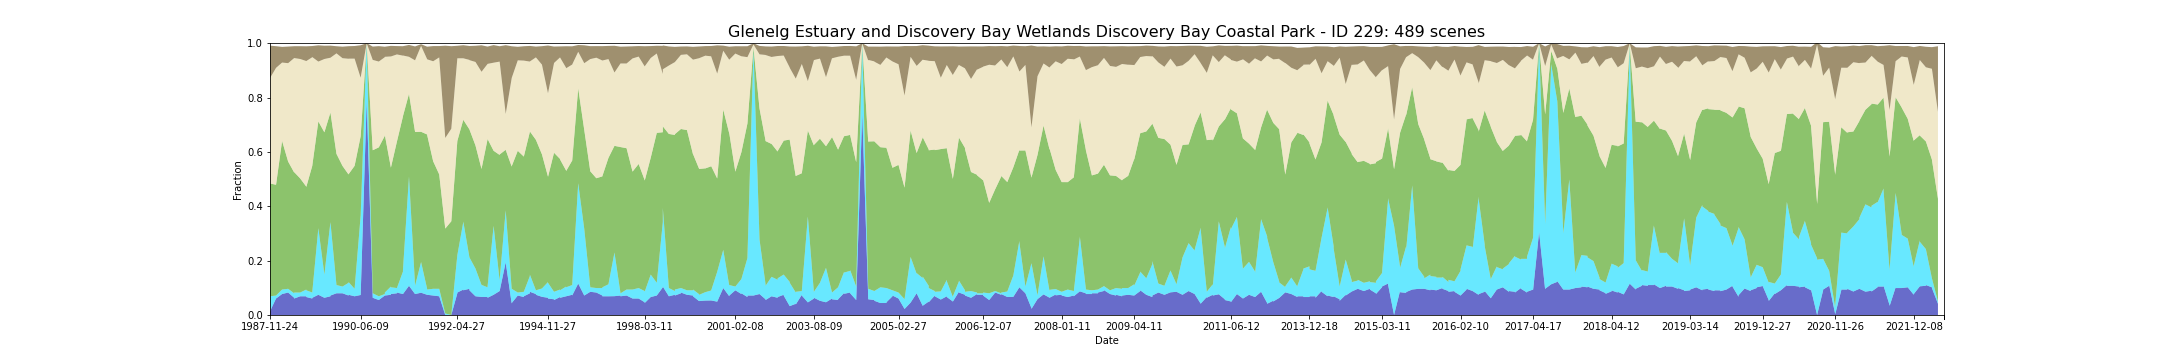

Data behind this chart, as committed beside it:
feature_id, water, wet, bs, pv, npv, pc_missing, date, s3_csv_path, display_time
229, 0.01377, 0.0551, 0.1193, 0.415, 0.3877, 0.0, 1987-11-24T23:50:14Z, s3://dea-public-data-dev/projects/WIT/Ra…, 1987-11-24
229, 0.06061, 0.01102, 0.07967, 0.4075, 0.4302, 0.0, 1988-01-27T23:51:42Z, s3://dea-public-data-dev/projects/WIT/Ra…, 1988-01-27
229, 0.07713, 0.01653, 0.05774, 0.5468, 0.2883, 0.0, 1988-11-10T23:52:58Z, s3://dea-public-data-dev/projects/WIT/Ra…, 1988-11-10
229, 0.07713, 0.01653, 0.05774, 0.5468, 0.2883, 0.0, 1988-11-10T23:52:34Z, s3://dea-public-data-dev/projects/WIT/Ra…, 1988-11-10
229, 0.08264, 0.01377, 0.06107, 0.4681, 0.362, 0.0, 1988-12-12T23:52:47Z, s3://dea-public-data-dev/projects/WIT/Ra…, 1988-12-12
229, 0.08264, 0.01377, 0.06107, 0.4681, 0.362, 0.0, 1988-12-12T23:52:23Z, s3://dea-public-data-dev/projects/WIT/Ra…, 1988-12-12
229, 0.06336, 0.01653, 0.04364, 0.4443, 0.4211, 0.0, 1989-01-13T23:52:08Z, s3://dea-public-data-dev/projects/WIT/Ra…, 1989-01-13
229, 0.06061, 0.02204, 0.04361, 0.4431, 0.4196, 0.0, 1989-01-13T23:52:32Z, s3://dea-public-data-dev/projects/WIT/Ra…, 1989-01-13
229, 0.06887, 0.01377, 0.04708, 0.4197, 0.4396, 0.0, 1989-01-29T23:52:00Z, s3://dea-public-data-dev/projects/WIT/Ra…, 1989-01-29
229, 0.06887, 0.02479, 0.05421, 0.3787, 0.462, 0.0, 1989-03-02T23:51:43Z, s3://dea-public-data-dev/projects/WIT/Ra…, 1989-03-02
229, 0.06612, 0.02479, 0.05433, 0.3797, 0.4636, 0.0, 1989-03-02T23:52:07Z, s3://dea-public-data-dev/projects/WIT/Ra…, 1989-03-02
229, 0.06061, 0.02204, 0.04116, 0.4666, 0.3992, 0.0, 1989-04-03T23:51:29Z, s3://dea-public-data-dev/projects/WIT/Ra…, 1989-04-03
229, 0.06336, 0.02204, 0.04077, 0.4652, 0.3983, 0.0, 1989-04-03T23:51:05Z, s3://dea-public-data-dev/projects/WIT/Ra…, 1989-04-03
229, 0.07438, 0.2452, 0.05983, 0.3926, 0.2202, 0.0, 1989-05-05T23:50:44Z, s3://dea-public-data-dev/projects/WIT/Ra…, 1989-05-05
229, 0.06336, 0.0854, 0.04887, 0.5234, 0.2697, 0.0, 1989-07-24T23:49:11Z, s3://dea-public-data-dev/projects/WIT/Ra…, 1989-07-24
229, 0.06887, 0.2727, 0.04449, 0.4033, 0.2016, 0.0, 1989-10-12T23:47:39Z, s3://dea-public-data-dev/projects/WIT/Ra…, 1989-10-12
229, 0.07163, 0.27, 0.04449, 0.4033, 0.2016, 0.0, 1989-10-12T23:47:15Z, s3://dea-public-data-dev/projects/WIT/Ra…, 1989-10-12
229, 0.07989, 0.0303, 0.02631, 0.4826, 0.3698, 0.0, 1989-11-29T23:45:53Z, s3://dea-public-data-dev/projects/WIT/Ra…, 1989-11-29
229, 0.07989, 0.02479, 0.0424, 0.4437, 0.3964, 0.0, 1989-12-15T23:45:27Z, s3://dea-public-data-dev/projects/WIT/Ra…, 1989-12-15
229, 0.07989, 0.02479, 0.0424, 0.4437, 0.3964, 0.0, 1989-12-15T23:45:51Z, s3://dea-public-data-dev/projects/WIT/Ra…, 1989-12-15
229, 0.07163, 0.04683, 0.04623, 0.3985, 0.4258, 0.0, 1990-03-21T23:42:41Z, s3://dea-public-data-dev/projects/WIT/Ra…, 1990-03-21
229, 0.07438, 0.04683, 0.04587, 0.3967, 0.4252, 0.0, 1990-03-21T23:42:17Z, s3://dea-public-data-dev/projects/WIT/Ra…, 1990-03-21
229, 0.06887, 0.02755, 0.04642, 0.4524, 0.3944, 0.0, 1990-05-08T23:42:12Z, s3://dea-public-data-dev/projects/WIT/Ra…, 1990-05-08
229, 0.07365, 0.2918, 0.1196, 0.292, 0.2154, 0.02755, 1990-06-09T23:42:10Z, s3://dea-public-data-dev/projects/WIT/Ra…, 1990-06-09
229, 0.07082, 0.2918, 0.1189, 0.294, 0.2169, 0.02755, 1990-06-09T23:42:34Z, s3://dea-public-data-dev/projects/WIT/Ra…, 1990-06-09
229, 0.7879, 0.2121, 0.0, 0.0, 0.0, 0.0, 1990-06-25T23:42:09Z, s3://dea-public-data-dev/projects/WIT/Ra…, 1990-06-25
229, 0.06336, 0.01653, 0.04909, 0.5262, 0.3324, 0.0, 1990-08-12T23:41:58Z, s3://dea-public-data-dev/projects/WIT/Ra…, 1990-08-12
229, 0.0551, 0.01377, 0.05678, 0.5479, 0.3158, 0.0, 1990-09-13T23:41:51Z, s3://dea-public-data-dev/projects/WIT/Ra…, 1990-09-13
229, 0.07163, 0.00551, 0.03851, 0.5821, 0.2893, 0.0, 1990-09-29T23:41:39Z, s3://dea-public-data-dev/projects/WIT/Ra…, 1990-09-29
229, 0.07163, 0.01102, 0.03719, 0.58, 0.2872, 0.0, 1990-09-29T23:42:03Z, s3://dea-public-data-dev/projects/WIT/Ra…, 1990-09-29
229, 0.07438, 0.0303, 0.03893, 0.4382, 0.4084, 0.0, 1991-02-20T23:43:19Z, s3://dea-public-data-dev/projects/WIT/Ra…, 1991-02-20
229, 0.07713, 0.02479, 0.03904, 0.4398, 0.4094, 0.0, 1991-02-20T23:42:55Z, s3://dea-public-data-dev/projects/WIT/Ra…, 1991-02-20
229, 0.07989, 0.01928, 0.03077, 0.5387, 0.3208, 0.0, 1991-04-09T23:44:13Z, s3://dea-public-data-dev/projects/WIT/Ra…, 1991-04-09
229, 0.08264, 0.01653, 0.03077, 0.5387, 0.3208, 0.0, 1991-04-09T23:43:49Z, s3://dea-public-data-dev/projects/WIT/Ra…, 1991-04-09
229, 0.07713, 0.08264, 0.03474, 0.5708, 0.2237, 0.0, 1991-05-27T23:44:38Z, s3://dea-public-data-dev/projects/WIT/Ra…, 1991-05-27
229, 0.07713, 0.08815, 0.03438, 0.5664, 0.223, 0.0, 1991-05-27T23:45:02Z, s3://dea-public-data-dev/projects/WIT/Ra…, 1991-05-27
229, 0.1074, 0.4022, 0.04361, 0.3039, 0.1364, 0.0, 1991-06-28T23:45:06Z, s3://dea-public-data-dev/projects/WIT/Ra…, 1991-06-28
229, 0.07713, 0.03306, 0.05116, 0.5642, 0.2626, 0.0, 1991-08-31T23:46:06Z, s3://dea-public-data-dev/projects/WIT/Ra…, 1991-08-31
229, 0.07713, 0.0303, 0.05118, 0.5659, 0.2636, 0.0, 1991-08-31T23:45:42Z, s3://dea-public-data-dev/projects/WIT/Ra…, 1991-08-31
229, 0.08192, 0.113, 0.006158, 0.4792, 0.3161, 0.02479, 1991-09-16T23:45:55Z, s3://dea-public-data-dev/projects/WIT/Ra…, 1991-09-16
229, 0.07438, 0.02204, 0.04595, 0.5678, 0.2772, 0.0, 1991-10-18T23:46:33Z, s3://dea-public-data-dev/projects/WIT/Ra…, 1991-10-18
229, 0.07438, 0.01928, 0.04656, 0.569, 0.2781, 0.0, 1991-10-18T23:46:09Z, s3://dea-public-data-dev/projects/WIT/Ra…, 1991-10-18
229, 0.07163, 0.02479, 0.05587, 0.4691, 0.368, 0.0, 1991-11-19T23:46:11Z, s3://dea-public-data-dev/projects/WIT/Ra…, 1991-11-19
229, 0.06887, 0.02755, 0.04176, 0.4209, 0.4304, 0.0, 1992-01-22T23:46:15Z, s3://dea-public-data-dev/projects/WIT/Ra…, 1992-01-22
229, 0.0, 0.00551, 0.3394, 0.3125, 0.3334, 0.0, 1992-02-07T23:46:11Z, s3://dea-public-data-dev/projects/WIT/Ra…, 1992-02-07
229, 0.0, 0.0, 0.3037, 0.3448, 0.3405, 0.0, 1992-03-26T23:46:03Z, s3://dea-public-data-dev/projects/WIT/Ra…, 1992-03-26
229, 0.0, 0.0, 0.3035, 0.345, 0.3405, 0.0, 1992-03-26T23:46:26Z, s3://dea-public-data-dev/projects/WIT/Ra…, 1992-03-26
229, 0.07989, 0.1405, 0.04606, 0.42, 0.304, 0.0, 1992-04-27T23:46:14Z, s3://dea-public-data-dev/projects/WIT/Ra…, 1992-04-27
229, 0.08264, 0.1377, 0.04606, 0.42, 0.304, 0.0, 1992-04-27T23:45:50Z, s3://dea-public-data-dev/projects/WIT/Ra…, 1992-04-27
229, 0.09366, 0.2507, 0.04813, 0.3751, 0.225, 0.0, 1992-05-13T23:45:42Z, s3://dea-public-data-dev/projects/WIT/Ra…, 1992-05-13
229, 0.09091, 0.2507, 0.04824, 0.376, 0.2267, 0.0, 1992-05-13T23:46:05Z, s3://dea-public-data-dev/projects/WIT/Ra…, 1992-05-13
229, 0.09642, 0.1157, 0.05113, 0.4709, 0.2556, 0.0, 1992-05-29T23:45:33Z, s3://dea-public-data-dev/projects/WIT/Ra…, 1992-05-29
229, 0.09091, 0.1212, 0.05198, 0.4706, 0.255, 0.0, 1992-05-29T23:45:57Z, s3://dea-public-data-dev/projects/WIT/Ra…, 1992-05-29
229, 0.06887, 0.1019, 0.05953, 0.453, 0.3072, 0.0, 1992-08-17T23:44:30Z, s3://dea-public-data-dev/projects/WIT/Ra…, 1992-08-17
229, 0.06648, 0.04432, 0.09745, 0.4266, 0.3575, 0.00551, 1992-09-02T23:44:16Z, s3://dea-public-data-dev/projects/WIT/Ra…, 1992-09-02
229, 0.06612, 0.03581, 0.06405, 0.5444, 0.2772, 0.0, 1992-10-20T23:43:27Z, s3://dea-public-data-dev/projects/WIT/Ra…, 1992-10-20
229, 0.06336, 0.04132, 0.06375, 0.5429, 0.2763, 0.0, 1992-10-20T23:43:51Z, s3://dea-public-data-dev/projects/WIT/Ra…, 1992-10-20
229, 0.07438, 0.2534, 0.06468, 0.2764, 0.3241, 0.0, 1993-02-25T23:43:58Z, s3://dea-public-data-dev/projects/WIT/Ra…, 1993-02-25
229, 0.08815, 0.03857, 0.05658, 0.4621, 0.3434, 0.0, 1993-04-30T23:44:26Z, s3://dea-public-data-dev/projects/WIT/Ra…, 1993-04-30
229, 0.08815, 0.04132, 0.05658, 0.4612, 0.3416, 0.0, 1993-04-30T23:44:50Z, s3://dea-public-data-dev/projects/WIT/Ra…, 1993-04-30
... 429 more rows
